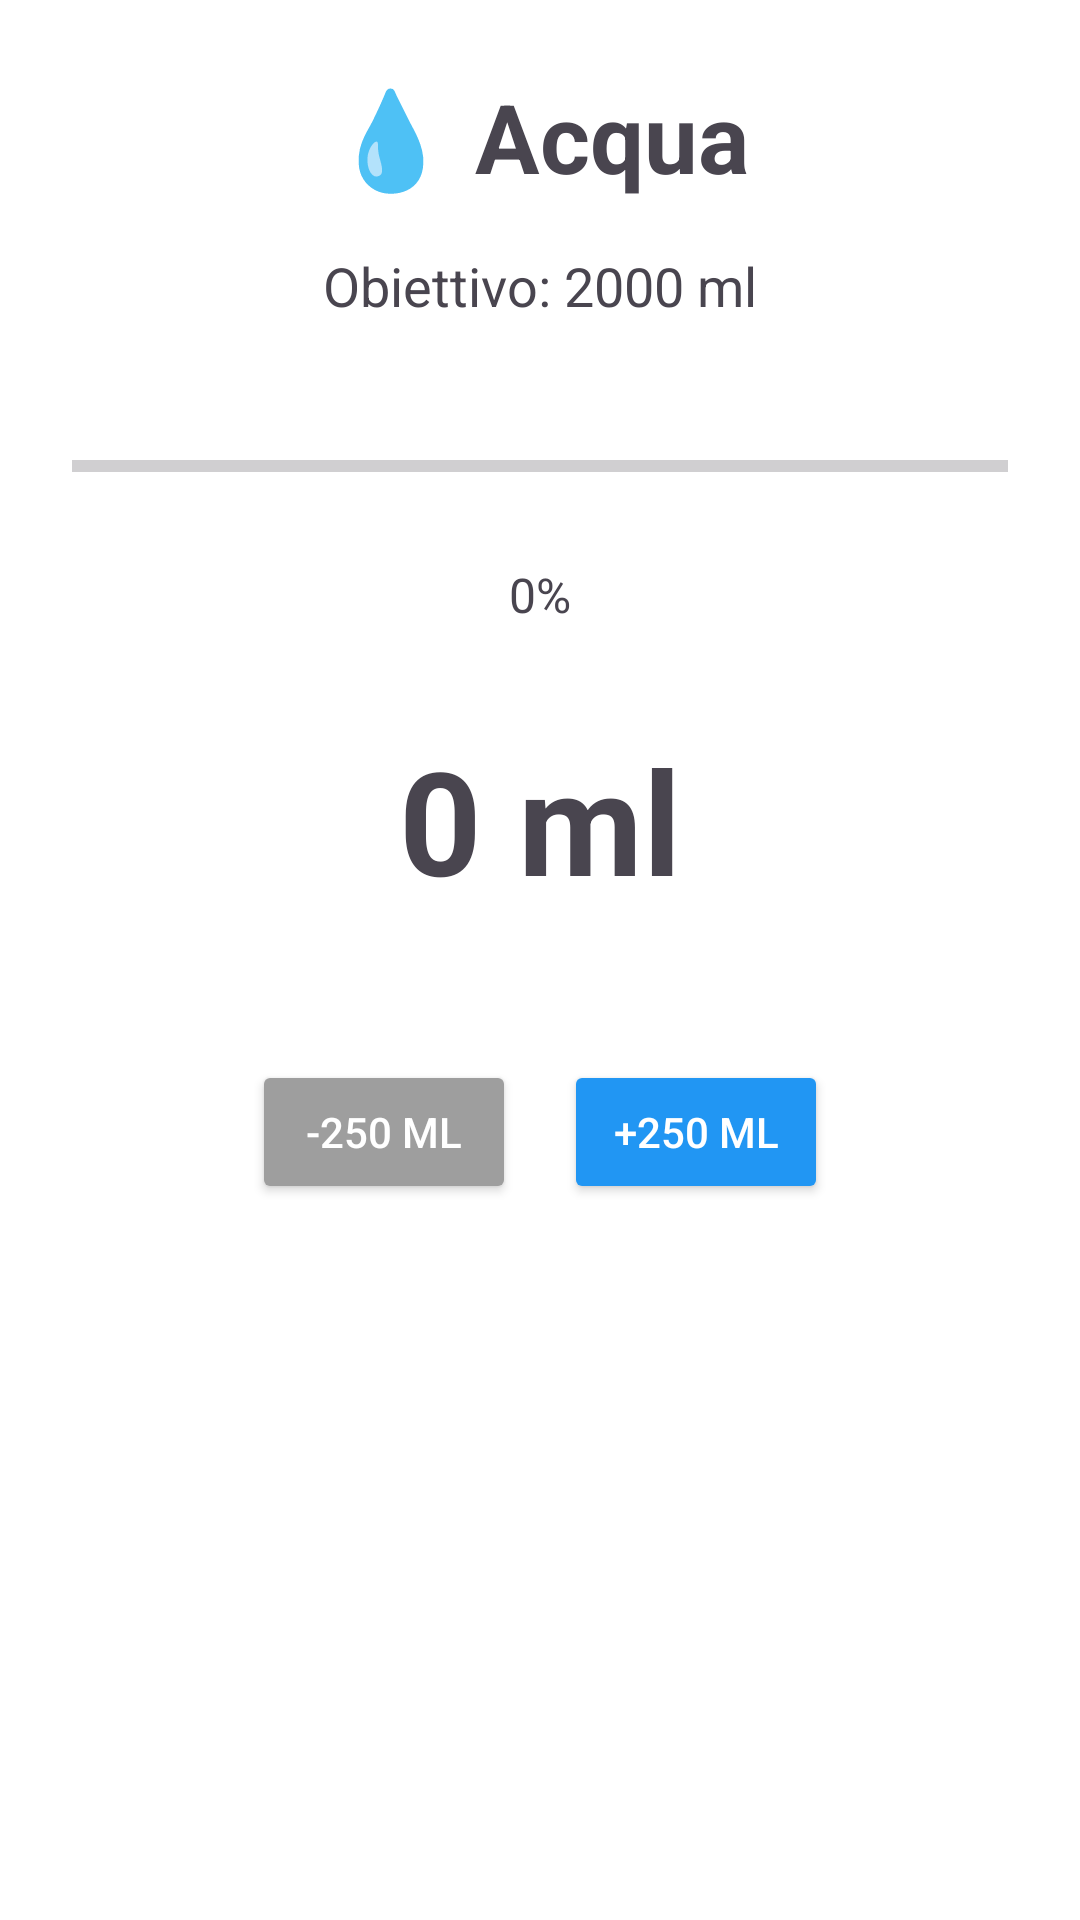

The Android layout XML behind this screen, and the referenced resources:
<!-- AndroidManifest.xml: application theme Theme.UniRun -->
<!-- res/layout/fragment_water.xml -->
<?xml version="1.0" encoding="utf-8"?>
<LinearLayout xmlns:android="http://schemas.android.com/apk/res/android"
    android:layout_width="match_parent"
    android:layout_height="match_parent"
    android:orientation="vertical"
    android:padding="24dp"
    android:gravity="center_horizontal">

    <TextView
        android:id="@+id/tvWaterTitle"
        android:layout_width="wrap_content"
        android:layout_height="wrap_content"
        android:text="💧 Acqua"
        android:textSize="32sp"
        android:textStyle="bold"
        android:layout_marginBottom="16dp" />

    <TextView
        android:id="@+id/tvWaterGoal"
        android:layout_width="wrap_content"
        android:layout_height="wrap_content"
        android:text="Obiettivo: 2000 ml"
        android:textSize="18sp"
        android:layout_marginBottom="32dp" />

    <ProgressBar
        android:id="@+id/progressWater"
        style="?android:attr/progressBarStyleHorizontal"
        android:layout_width="match_parent"
        android:layout_height="32dp"
        android:max="2000"
        android:progress="0"
        android:layout_marginBottom="16dp" />

    <TextView
        android:id="@+id/tvWaterPercentage"
        android:layout_width="wrap_content"
        android:layout_height="wrap_content"
        android:text="0%"
        android:textSize="16sp"
        android:layout_marginBottom="32dp" />

    <TextView
        android:id="@+id/tvWaterConsumed"
        android:layout_width="wrap_content"
        android:layout_height="wrap_content"
        android:text="0 ml"
        android:textSize="48sp"
        android:textStyle="bold"
        android:layout_marginBottom="48dp" />

    <LinearLayout
        android:layout_width="match_parent"
        android:layout_height="wrap_content"
        android:orientation="horizontal"
        android:gravity="center">

        <Button
            android:id="@+id/btnRemoveWater"
            android:layout_width="wrap_content"
            android:layout_height="wrap_content"
            android:text="-250 ml"
            android:backgroundTint="#9E9E9E"
            android:textColor="@android:color/white"
            android:layout_marginEnd="16dp" />

        <Button
            android:id="@+id/btnAddWater"
            android:layout_width="wrap_content"
            android:layout_height="wrap_content"
            android:text="+250 ml"
            android:backgroundTint="#2196F3"
            android:textColor="@android:color/white" />

    </LinearLayout>

</LinearLayout>
<!-- resources referenced by this layout -->
<resources>
  <style name="Theme.UniRun" parent="Base.Theme.UniRun" />
  <style name="Base.Theme.UniRun" parent="Theme.Material3.DayNight.NoActionBar">
          <item name="colorPrimary">@color/kinetic_primary_container</item>
          <item name="colorPrimaryVariant">@color/kinetic_primary_dim</item>
          <item name="colorOnPrimary">@color/kinetic_on_primary_fixed</item>
          <item name="colorSecondary">@color/accent_green</item>
          <item name="colorSurface">@color/surface_card</item>
          <item name="android:windowBackground">@color/surface_background</item>
          <item name="android:colorBackground">@color/surface_background</item>
          <item name="android:statusBarColor">@color/kinetic_background</item>
          <item name="android:navigationBarColor">@color/kinetic_background</item>
          <item name="android:windowLightStatusBar" tools:targetApi="m">false</item>
      </style>
  <color name="kinetic_primary_container">#cafd00</color>
  <color name="kinetic_primary_dim">#beee00</color>
  <color name="kinetic_on_primary_fixed">#3a4a00</color>
  <color name="accent_green">#4CAF50</color>
  <color name="surface_card">#F5F5F5</color>
  <color name="surface_background">#FFFFFF</color>
  <color name="kinetic_background">#090e1c</color>
</resources>
